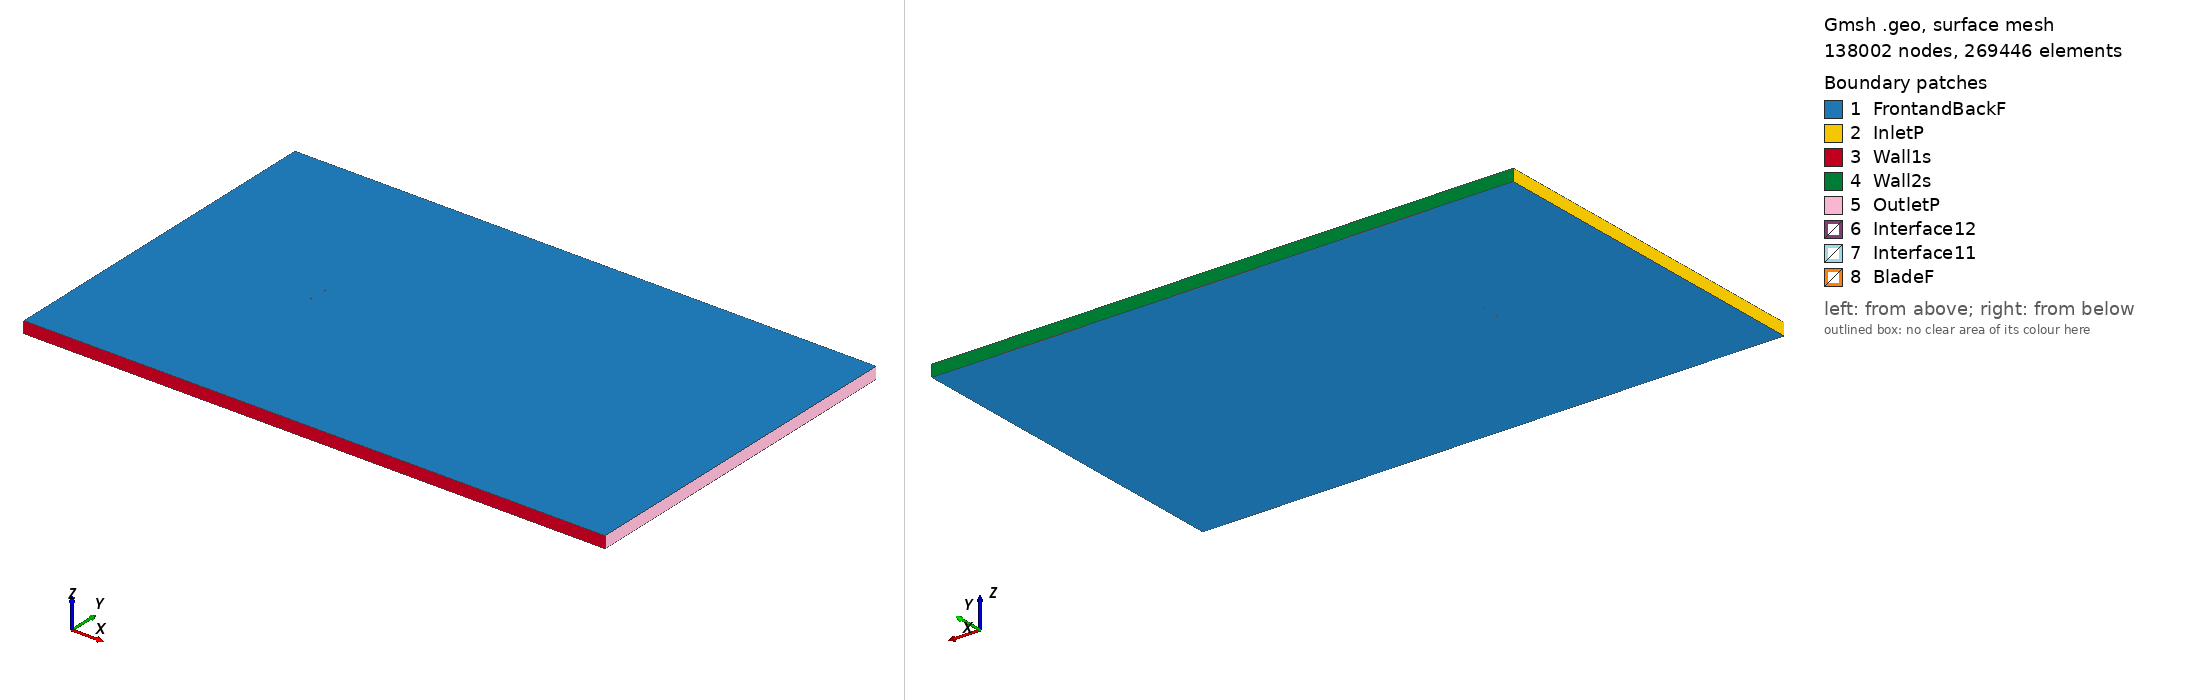

Gmsh geometry script, surface-meshed: 138002 nodes, 269446 surface elements. Boundary patches (legend numbers): 1 FrontandBackF, 2 InletP, 3 Wall1s, 4 Wall2s, 5 OutletP, 6 Interface12, 7 Interface11, 8 BladeF. Left view from above one corner, right view from below the opposite corner. Legend entries are the model's physical surfaces. The drawing asked Gmsh for element sizes between 1% and 20% of the model's largest extent; the script's own settings can give other sizes.

=== e562_tsr_5.6569_aoa_4.4093.geo (drawn) ===
SetFactory("OpenCASCADE");

Point(1) = {0.074989, 0.727767, 0, 1.0};
Point(2) = {0.074140, 0.728108, 0, 1.0};
Point(3) = {0.070545, 0.729408, 0, 1.0};
Point(4) = {0.066194, 0.730829, 0, 1.0};
Point(5) = {0.061159, 0.732374, 0, 1.0};
Point(6) = {0.055508, 0.734022, 0, 1.0};
Point(7) = {0.049320, 0.735753, 0, 1.0};
Point(8) = {0.042678, 0.737532, 0, 1.0};
Point(9) = {0.035665, 0.739327, 0, 1.0};
Point(10) = {0.028367, 0.741101, 0, 1.0};
Point(11) = {0.020871, 0.742814, 0, 1.0};
Point(12) = {0.013261, 0.744428, 0, 1.0};
Point(13) = {0.005617, 0.745904, 0, 1.0};
Point(14) = {-0.001983, 0.747203, 0, 1.0};
Point(15) = {-0.009464, 0.748293, 0, 1.0};
Point(16) = {-0.016760, 0.749141, 0, 1.0};
Point(17) = {-0.023804, 0.749718, 0, 1.0};
Point(18) = {-0.030546, 0.750000, 0, 1.0};
Point(19) = {-0.036947, 0.749974, 0, 1.0};
Point(20) = {-0.042971, 0.749642, 0, 1.0};
Point(21) = {-0.048584, 0.749023, 0, 1.0};
Point(22) = {-0.053751, 0.748137, 0, 1.0};
Point(23) = {-0.058439, 0.747019, 0, 1.0};
Point(24) = {-0.062607, 0.745713, 0, 1.0};
Point(25) = {-0.066218, 0.744257, 0, 1.0};
Point(26) = {-0.069238, 0.742696, 0, 1.0};
Point(27) = {-0.071637, 0.741074, 0, 1.0};
Point(28) = {-0.073390, 0.739453, 0, 1.0};
Point(29) = {-0.074465, 0.737905, 0, 1.0};
Point(30) = {-0.074778, 0.736566, 0, 1.0};
Point(31) = {-0.074138, 0.735325, 0, 1.0};
Point(32) = {-0.072574, 0.734008, 0, 1.0};
Point(33) = {-0.070254, 0.732672, 0, 1.0};
Point(34) = {-0.067218, 0.731376, 0, 1.0};
Point(35) = {-0.063499, 0.730161, 0, 1.0};
Point(36) = {-0.059139, 0.729083, 0, 1.0};
Point(37) = {-0.054170, 0.728141, 0, 1.0};
Point(38) = {-0.048619, 0.727407, 0, 1.0};
Point(39) = {-0.042511, 0.726895, 0, 1.0};
Point(40) = {-0.035871, 0.726611, 0, 1.0};
Point(41) = {-0.028729, 0.726543, 0, 1.0};
Point(42) = {-0.021126, 0.726674, 0, 1.0};
Point(43) = {-0.013105, 0.726969, 0, 1.0};
Point(44) = {-0.004714, 0.727368, 0, 1.0};
Point(45) = {0.003956, 0.727780, 0, 1.0};
Point(46) = {0.012769, 0.728141, 0, 1.0};
Point(47) = {0.021584, 0.728411, 0, 1.0};
Point(48) = {0.030262, 0.728564, 0, 1.0};
Point(49) = {0.038663, 0.728579, 0, 1.0};
Point(50) = {0.046650, 0.728451, 0, 1.0};
Point(51) = {0.054087, 0.728184, 0, 1.0};
Point(52) = {0.060847, 0.727785, 0, 1.0};
Point(53) = {0.066811, 0.727276, 0, 1.0};
Point(54) = {0.071866, 0.726687, 0, 1.0};
Point(55) = {0.074871, 0.726240, 0, 1.0};
Point(56) = {-0.074989, -0.727767, 0, 1.0};
Point(57) = {-0.074140, -0.728108, 0, 1.0};
Point(58) = {-0.070545, -0.729408, 0, 1.0};
Point(59) = {-0.066194, -0.730829, 0, 1.0};
Point(60) = {-0.061159, -0.732374, 0, 1.0};
Point(61) = {-0.055508, -0.734022, 0, 1.0};
Point(62) = {-0.049320, -0.735753, 0, 1.0};
Point(63) = {-0.042678, -0.737532, 0, 1.0};
Point(64) = {-0.035665, -0.739327, 0, 1.0};
Point(65) = {-0.028367, -0.741101, 0, 1.0};
Point(66) = {-0.020871, -0.742814, 0, 1.0};
Point(67) = {-0.013261, -0.744428, 0, 1.0};
Point(68) = {-0.005617, -0.745904, 0, 1.0};
Point(69) = {0.001983, -0.747203, 0, 1.0};
Point(70) = {0.009464, -0.748293, 0, 1.0};
Point(71) = {0.016760, -0.749141, 0, 1.0};
Point(72) = {0.023804, -0.749718, 0, 1.0};
Point(73) = {0.030546, -0.750000, 0, 1.0};
Point(74) = {0.036947, -0.749974, 0, 1.0};
Point(75) = {0.042971, -0.749642, 0, 1.0};
Point(76) = {0.048584, -0.749023, 0, 1.0};
Point(77) = {0.053751, -0.748137, 0, 1.0};
Point(78) = {0.058439, -0.747019, 0, 1.0};
Point(79) = {0.062607, -0.745713, 0, 1.0};
Point(80) = {0.066218, -0.744257, 0, 1.0};
Point(81) = {0.069238, -0.742696, 0, 1.0};
Point(82) = {0.071637, -0.741074, 0, 1.0};
Point(83) = {0.073390, -0.739453, 0, 1.0};
Point(84) = {0.074465, -0.737905, 0, 1.0};
Point(85) = {0.074778, -0.736566, 0, 1.0};
Point(86) = {0.074138, -0.735325, 0, 1.0};
Point(87) = {0.072574, -0.734008, 0, 1.0};
Point(88) = {0.070254, -0.732672, 0, 1.0};
Point(89) = {0.067218, -0.731376, 0, 1.0};
Point(90) = {0.063499, -0.730161, 0, 1.0};
Point(91) = {0.059139, -0.729083, 0, 1.0};
Point(92) = {0.054170, -0.728141, 0, 1.0};
Point(93) = {0.048619, -0.727407, 0, 1.0};
Point(94) = {0.042511, -0.726895, 0, 1.0};
Point(95) = {0.035871, -0.726611, 0, 1.0};
Point(96) = {0.028729, -0.726543, 0, 1.0};
Point(97) = {0.021126, -0.726674, 0, 1.0};
Point(98) = {0.013105, -0.726969, 0, 1.0};
Point(99) = {0.004714, -0.727368, 0, 1.0};
Point(100) = {-0.003956, -0.727780, 0, 1.0};
Point(101) = {-0.012769, -0.728141, 0, 1.0};
Point(102) = {-0.021584, -0.728411, 0, 1.0};
Point(103) = {-0.030262, -0.728564, 0, 1.0};
Point(104) = {-0.038663, -0.728579, 0, 1.0};
Point(105) = {-0.046650, -0.728451, 0, 1.0};
Point(106) = {-0.054087, -0.728184, 0, 1.0};
Point(107) = {-0.060847, -0.727785, 0, 1.0};
Point(108) = {-0.066811, -0.727276, 0, 1.0};
Point(109) = {-0.071866, -0.726687, 0, 1.0};
Point(110) = {-0.074871, -0.726240, 0, 1.0};

// Lines: first blade (splines 1-4)
Spline(1) = {1:18};
Spline(2) = {18:40};
Spline(3) = {40:55};
Spline(4) = {55,1};

// Lines: second blade (splines 5-8)
Spline(5) = {56:73};
Spline(6) = {73:95};
Spline(7) = {95:110};
Spline(8) = {110,56};

// Outer domain (points 20001-4 and lines)
Point(111) = {-13.50000000, -15.00000000, 0, 1.0};
Point(112) = {-13.50000000, 15.00000000, 0, 1.0};
Point(113) = {36.00000000, 15.00000000, 0, 1.0};
Point(114) = {36.00000000, -15.00000000, 0, 1.0};
Line(11) = {111, 112};
Line(12) = {112, 113};
Line(13) = {113, 114};
Line(14) = {111, 114};

// Interface (between moving and stationary domain) (circles)
Circle(9) = {0, 0, 0, 0.80000000, 0, 2*Pi};
Circle(10) = {0, 0, 0, 0.80000000, 0, 2*Pi};

// Loops collect Lines/Splines/etc (blade1, blade2, domain, first circle)
Line Loop(1) = {1:4};
Line Loop(2) = {5:8};
Line Loop(3) = {11,12,13,-14};
Line Loop(4) = {9};

// BooleanDifference cuts out the circle/interface from the domain
Plane Surface(1) = {3};
Plane Surface(2) = {4};
BooleanDifference{ Surface{1}; Delete;}{ Surface{2}; Delete;}

// This one cuts out the blades from the inner circle/interface
Line Loop(6) = {10};
Plane Surface(5) = {6};
Plane Surface(6) = {1};
Plane Surface(7) = {2};
BooleanDifference{ Surface{5}; Delete;}{ Surface{6,7}; Delete;}

// extrude to 3rd dimension
Extrude {0, 0, 1} {Surface{1}; Surface{5}; Layers{1}; Recombine;}

// Physical Surfaces are the named boundaries (patches)
Physical Surface("Interface11") = {12};
Physical Surface("Interface12") = {10};

// sides of domain
Physical Surface("InletP") = {6};
Physical Surface("OutletP") = {9};

// top and bottom of domain
Physical Surface("Wall1s") = {7};
Physical Surface("Wall2s") = {8};

// Check FrontandBackF by ensuring there is nothing in the 3rd dimension
Physical Surface("FrontandBackF") = {1,11,5,21};
Physical Surface("BladeF") = {13:20};
Physical Volume("Turbine") = {2};
Physical Volume("Farfield") = {1};

// settings for airfoil boundary layer
Field[1] = BoundaryLayer;
Field[1].EdgesList = {1:8};
Field[1].hwall_n = 1e-3;
Field[1].thickness = 1.5e-2;
Field[1].ratio = 1.05;
Field[1].Quads = 1;
BoundaryLayer Field = 1;

// control points for mesh (blade and interface)
// floor((arc length / 1.5mm)/ 6) -> Transfinite Line
Transfinite Line {1,2,3,5,6,7} = 34 Using Progression 1;
Transfinite Line {4,8} = 2 Using Progression 1;
Transfinite Line {9, 15} = 800 Using Progression 1;

// For more information on gmsh syntax, visit http://gmsh.info/doc/texinfo/gmsh.html
